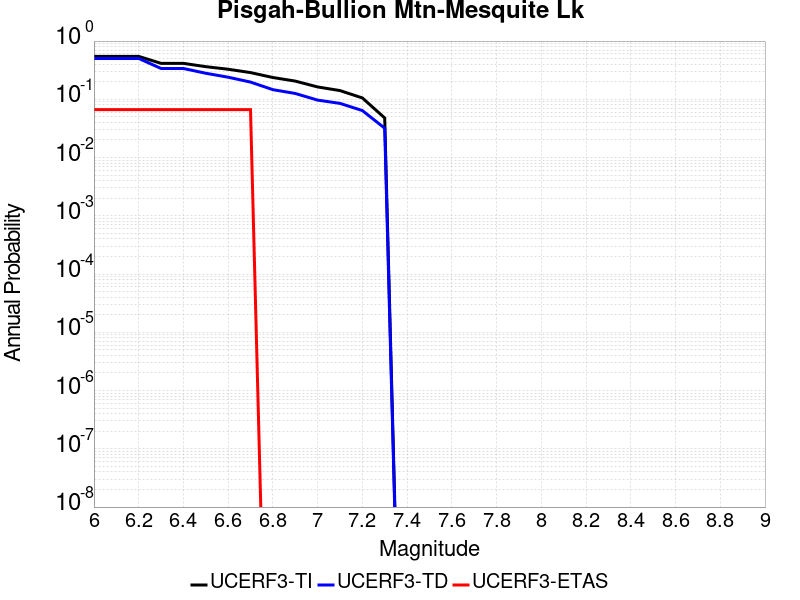

Data behind this chart, as committed beside it:
Magnitude, UCERF3-TI Prob, UCERF3-TD Prob, UCERF3-ETAS Prob
6.0, 0.5457, 0.5031, 0.06667
6.1, 0.5457, 0.5031, 0.06667
6.2, 0.5457, 0.5031, 0.06667
6.3, 0.4142, 0.3383, 0.06667
6.4, 0.4142, 0.3383, 0.06667
6.5, 0.3635, 0.2801, 0.06667
6.6, 0.3283, 0.2396, 0.06667
6.7, 0.2876, 0.1976, 0.06667
6.8, 0.2367, 0.1464, 0.0
6.9, 0.2055, 0.1261, 0.0
7.0, 0.1631, 0.09687, 0.0
7.1, 0.1413, 0.08515, 0.0
7.2, 0.1056, 0.06412, 0.0
7.3, 0.04787, 0.03193, 0.0
